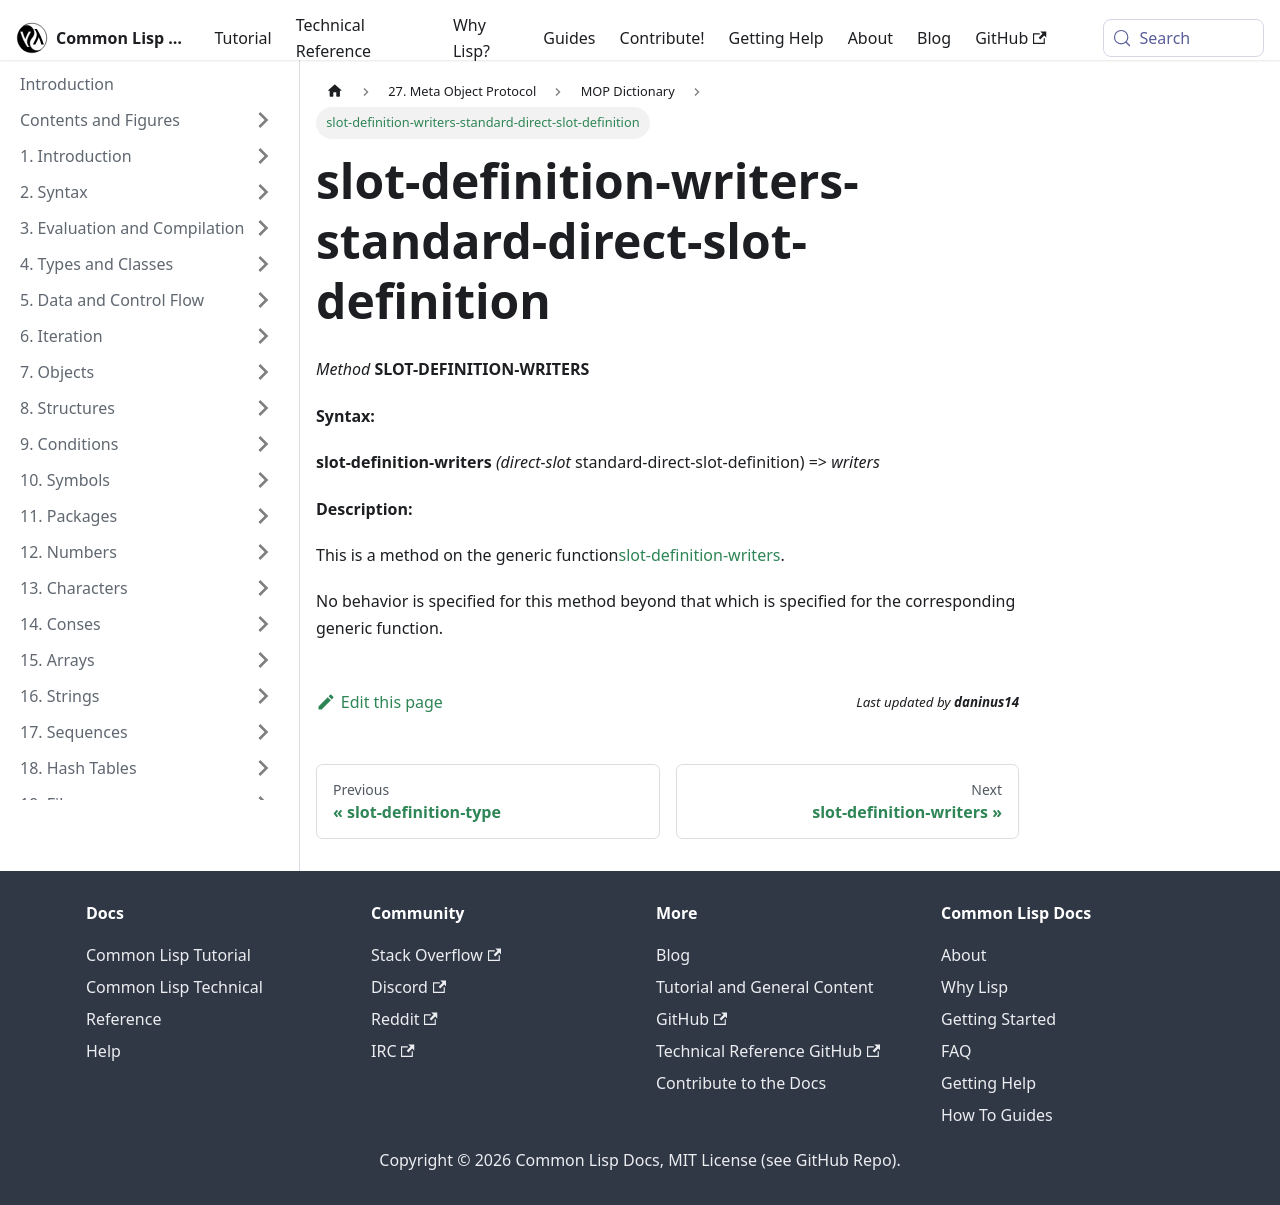

repository: lisp-docs/cl-language-reference · page: meta-object-protocol/dictionary/slot-definition-writers-standard-direct-slot-definition.html · generator: docusaurus

slot-definition-writers-standard-direct-slot-definition
=======================================================

*Method* **SLOT-DEFINITION-WRITERS**

**Syntax:**

**slot-definition-writers** *(direct-slot* standard-direct-slot-definition) => *writers*

**Description:**

This is a method on the generic function[slot-definition-writers](/meta-object-protocol/dictionary/slot-definition-writers).

No behavior is specified for this method beyond that which is specified for the corresponding generic function.
